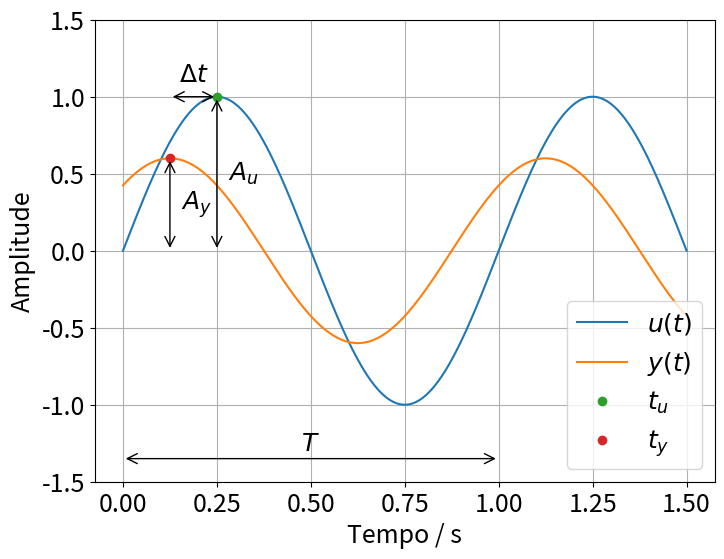

Source code (Python): (Note: this script raises an exception after producing the figure.)
import matplotlib.pyplot as plt
import numpy as np

# -----------------------------
# Sinal de entrada e saída
# -----------------------------
A_u = 1.0
A_y = 0.6
w = 2 * np.pi  # 1 Hz
phi = np.pi / 4  # defasagem (45°)

t = np.linspace(0, 1.5, 2000)

u = A_u * np.sin(w * t)
y = A_y * np.sin(w * t + phi)

# -----------------------------
# Características
# -----------------------------
T = 2 * np.pi / w

# Pico da entrada
t_u = 1 / (4 * 1)  # T/4
u_peak = A_u

# Pico da saída
t_y = (np.pi / 2 - phi) / w
while t_y < 0:
    t_y += T

y_peak = A_y

# -----------------------------
# Gráfico
# -----------------------------
plt.rcParams.update({"font.size": 18})

plt.figure(dpi=300, layout="constrained")
fig, ax = plt.subplots(figsize=(8, 6))

ax.plot(t, u, label=r"$u(t)$")
ax.plot(
    t,
    y,
    label=r"$y(t)$",
)

# -----------------------------
# Amplitude entrada
# -----------------------------
ax.annotate("", xy=(t_u, 0), xytext=(t_u, A_u), arrowprops=dict(arrowstyle="<->"))

ax.text(t_u + 0.03, A_u / 2, r"$A_u$", va="center")

# -----------------------------
# Amplitude saída
# -----------------------------
ax.annotate("", xy=(t_y, 0), xytext=(t_y, A_y), arrowprops=dict(arrowstyle="<->"))

ax.text(t_y + 0.03, A_y / 2, r"$A_y$", va="center")

# -----------------------------
# Período
# -----------------------------
ax.annotate("", xy=(0, -1.35), xytext=(T, -1.35), arrowprops=dict(arrowstyle="<->"))

ax.text(T / 2, -1.3, r"$T$", ha="center")

# -----------------------------
# Defasagem (distância entre picos)
# -----------------------------
ax.annotate(
    "",
    xy=(t_y, A_y + 0.40),
    xytext=(t_u, A_y + 0.40),
    arrowprops=dict(arrowstyle="<->"),
)

ax.text((t_u + t_y) / 2, A_y + 0.5, r"$\Delta t$", ha="center")

# Marcação dos picos
ax.plot(t_u, u_peak, "o", label="$t_u$")
ax.plot(t_y, y_peak, "o", label="$t_y$")

# -----------------------------
# Aparência
# -----------------------------
ax.set_xlabel("Tempo / s")
ax.set_ylabel("Amplitude")

ax.grid(True)
ax.legend(loc="lower right")

ax.set_ylim(-1.5, 1.5)

plt.savefig("../figures/identificacao_frequencia.png")
plt.close()
